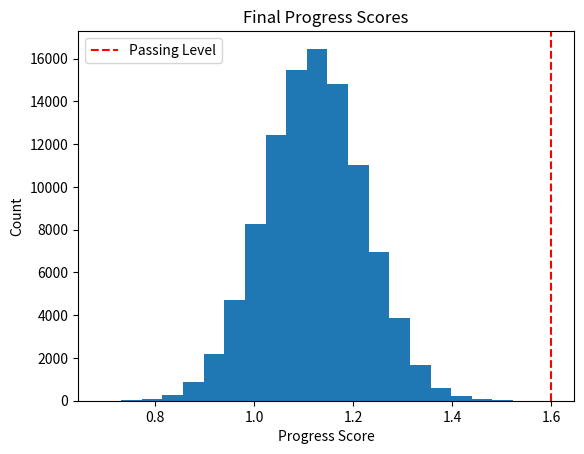

Recreate this plot in Python.
import numpy as np
import matplotlib.pyplot as plt

# define parameters
age = np.random.randint(low=6, high=16)
level = 'E'
training_days = np.random.randint(low=1, high=6) # training from 1 to 5 times a week
training_hours = 1.5 # 1.5h per once
competition_interval = 2 # competition once per 2 month
luck = np.random.randint(low=1, high=11) # luck score out of 10

# define simulation function
def simulate_progress(trials):
    progress = np.zeros(trials) # progress matrix for 1 person and trials
    for i in range(trials):
        # simulate progress for each trial
        progress[i] = np.random.normal(loc=0.5+0.01*age+0.1*training_days+0.1*competition_interval+0.05*luck, scale=0.1)
    return progress

# run simulation
trials = 100000
progress = simulate_progress(trials)

# plot histogram of final progress scores
plt.hist(progress, bins=20)
plt.axvline(x=1.6, color='r', linestyle='--', label='Passing Level')
plt.legend()
plt.title('Final Progress Scores')
plt.xlabel('Progress Score')
plt.ylabel('Count')
plt.show()